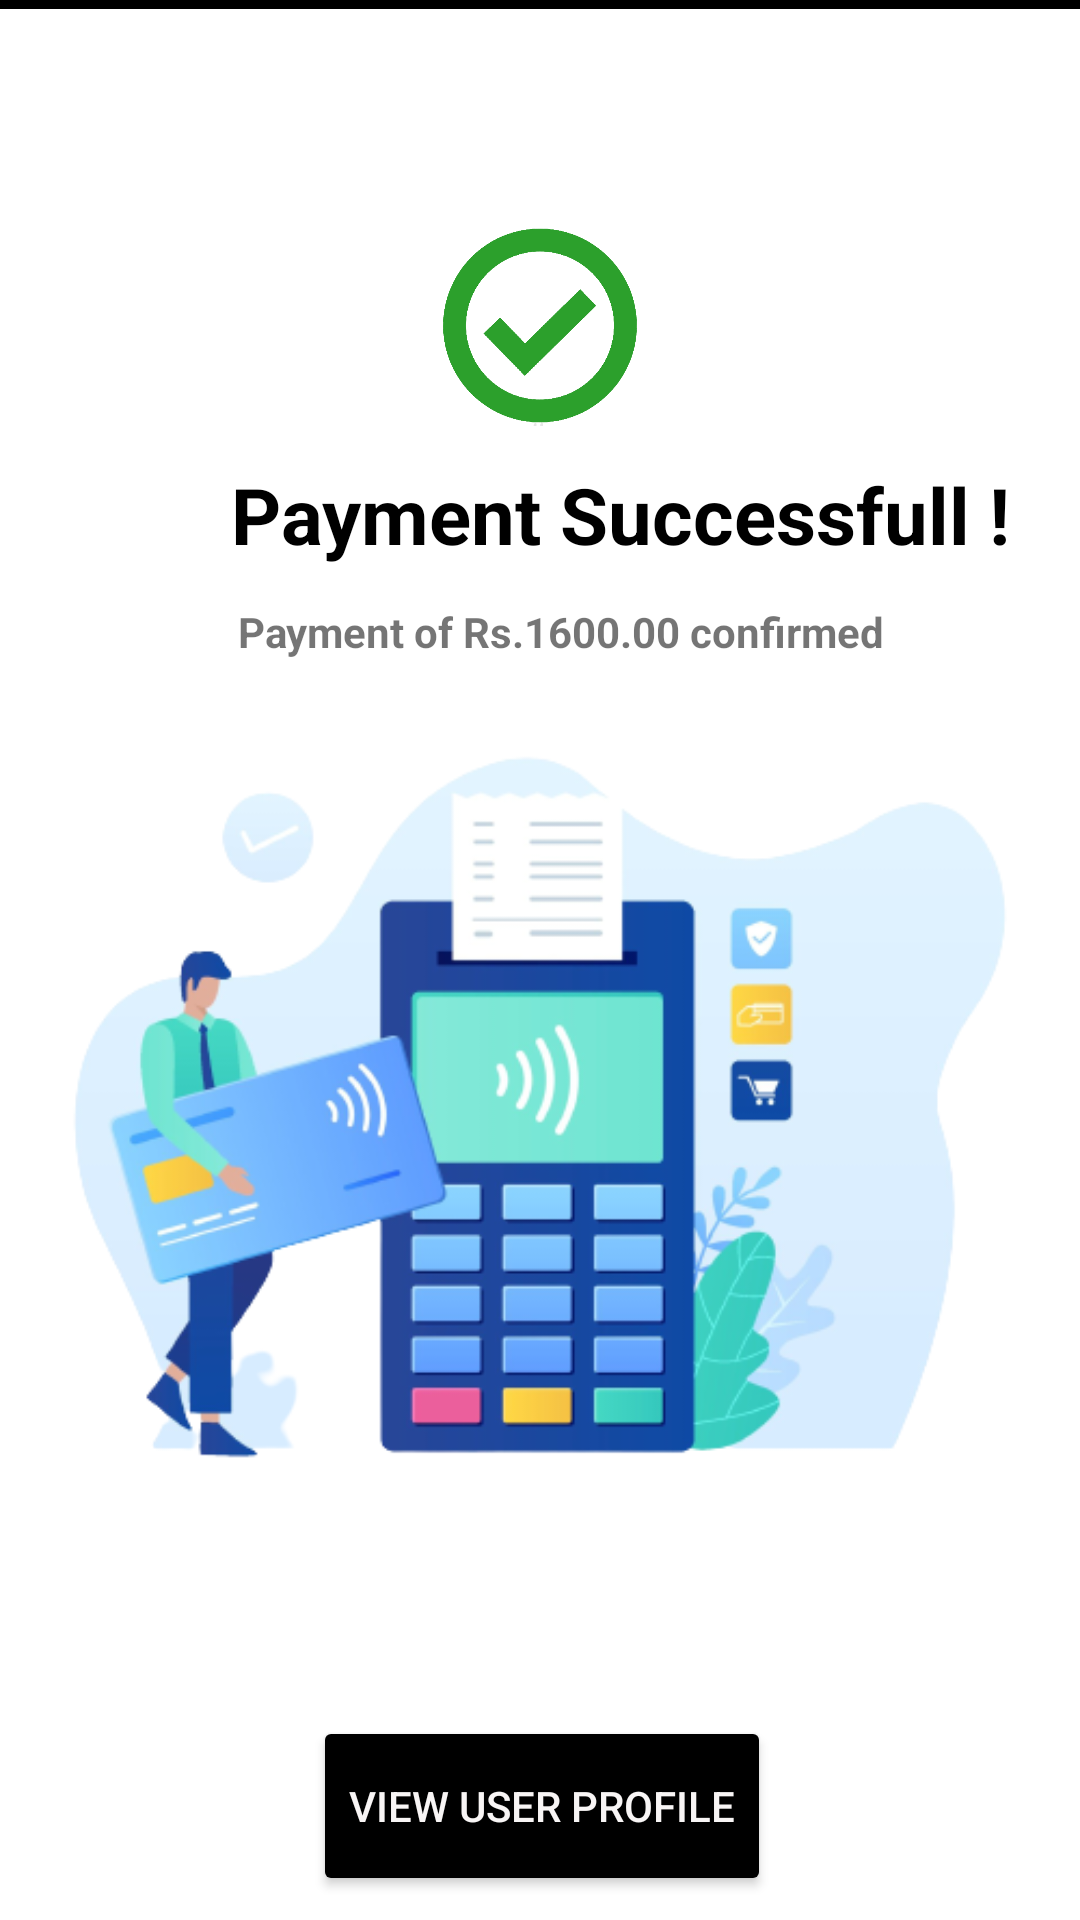

Reconstruct the res/layout file that produces this screen, plus the resources it refers to.
<!-- AndroidManifest.xml: application theme Theme.GoApp -->
<!-- res/layout/activity_go_payment_sucessfull.xml -->
<?xml version="1.0" encoding="utf-8"?>
<androidx.constraintlayout.widget.ConstraintLayout xmlns:android="http://schemas.android.com/apk/res/android"
    xmlns:app="http://schemas.android.com/apk/res-auto"
    xmlns:tools="http://schemas.android.com/tools"
    android:layout_width="match_parent"
    android:layout_height="match_parent"
    tools:context=".Go_payment_sucessfull">

    <View
        android:id="@+id/divider2"
        android:layout_width="400dp"
        android:layout_height="3dp"
        android:layout_marginStart="40dp"
        android:layout_marginEnd="41dp"
        android:background="@color/black"
        android:backgroundTint="#000000"
        app:layout_constraintEnd_toEndOf="parent"
        app:layout_constraintHorizontal_bias="0.442"
        app:layout_constraintStart_toStartOf="parent"
        tools:layout_editor_absoluteY="59dp" />

    <Button
        android:id="@+id/Methods2"
        android:layout_width="wrap_content"
        android:layout_height="60dp"
        android:layout_marginStart="130dp"
        android:layout_marginEnd="131dp"
        android:layout_marginBottom="8dp"
        android:backgroundTint="#000000"
        android:text="@string/viewuserprofile"
        android:textColor="#F8F5F5"
        app:cornerRadius="20dp"
        app:iconTint="#EFE1C6"
        app:layout_constraintBottom_toBottomOf="parent"
        app:layout_constraintEnd_toEndOf="parent"
        app:layout_constraintHorizontal_bias="0.484"
        app:layout_constraintStart_toStartOf="parent" />

    <TextView
        android:id="@+id/textView4"
        android:layout_width="wrap_content"
        android:layout_height="0dp"
        android:layout_marginStart="77dp"
        android:layout_marginTop="12dp"
        android:layout_marginEnd="75dp"
        android:text="Payment Successfull !"
        android:textColor="#000000"
        android:textColorHighlight="#000000"
        android:textColorHint="#000000"
        android:textColorLink="#000000"
        android:textSize="26sp"
        android:textStyle="bold"
        app:layout_constraintEnd_toEndOf="parent"
        app:layout_constraintHorizontal_bias="0.0"
        app:layout_constraintStart_toStartOf="parent"
        app:layout_constraintTop_toBottomOf="@+id/imageView10" />

    <ImageView
        android:id="@+id/imageView9"
        android:layout_width="wrap_content"
        android:layout_height="398dp"
        android:layout_marginStart="9dp"
        android:layout_marginEnd="9dp"
        android:layout_marginBottom="4dp"
        app:layout_constraintBottom_toTopOf="@+id/Methods2"
        app:layout_constraintEnd_toEndOf="parent"
        app:layout_constraintStart_toStartOf="parent"
        app:srcCompat="@drawable/paymentt" />

    <TextView
        android:id="@+id/textView2"
        android:layout_width="wrap_content"
        android:layout_height="0dp"
        android:layout_marginTop="12dp"
        android:text="@string/confirmationofpayment"
        android:textStyle="bold"
        app:layout_constraintEnd_toEndOf="parent"
        app:layout_constraintHorizontal_bias="0.549"
        app:layout_constraintStart_toStartOf="parent"
        app:layout_constraintTop_toBottomOf="@+id/textView4" />

    <ImageView
        android:id="@+id/imageView10"
        android:layout_width="wrap_content"
        android:layout_height="67dp"
        android:layout_marginStart="158dp"
        android:layout_marginTop="75dp"
        android:layout_marginEnd="158dp"
        app:layout_constraintEnd_toEndOf="parent"
        app:layout_constraintStart_toStartOf="parent"
        app:layout_constraintTop_toTopOf="parent"
        app:srcCompat="@drawable/successfull" />

</androidx.constraintlayout.widget.ConstraintLayout>
<!-- resources referenced by this layout -->
<resources>
  <color name="black">#FF000000</color>
  <!-- drawable paymentt: png bitmap (drawable-v24, 91377 bytes) -->
  <!-- drawable successfull: png bitmap (drawable-v24, 26719 bytes) -->
  <string name="confirmationofpayment">Payment of Rs.1600.00 confirmed</string>
  <string name="viewuserprofile">View User Profile</string>
  <style name="Theme.GoApp" parent="Theme.MaterialComponents.DayNight.DarkActionBar">
          
          <item name="colorPrimary">@color/purple_500</item>
          <item name="colorPrimaryVariant">@color/purple_700</item>
          <item name="colorOnPrimary">@color/white</item>
          
          <item name="colorSecondary">@color/teal_200</item>
          <item name="colorSecondaryVariant">@color/teal_700</item>
          <item name="colorOnSecondary">@color/black</item>
          
          <item name="android:statusBarColor" tools:targetApi="l">?attr/colorPrimaryVariant</item>
          
      </style>
  <color name="purple_500">#FF000000</color>
  <color name="purple_700">#FF3700B3</color>
  <color name="white">#FFFFFFFF</color>
  <color name="teal_200">#FF03DAC5</color>
  <color name="teal_700">#FF018786</color>
</resources>
